Run: headless pygame with SDL's dummy video driver; simulated clock (each Clock.tick advances the game by its frame time, no real sleeping); random seed 0; keys injected as events and as key.get_pressed() state; no mouse input.
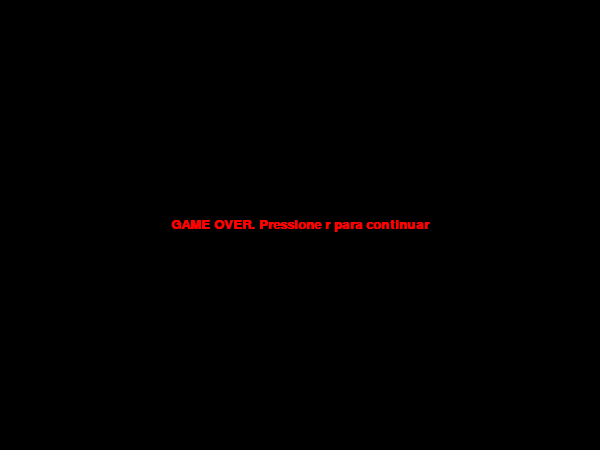
Frame 1 of 4 · flips 1–60 · no input
Frame 2 of 4 · flips 61–180 · tapped SPACE, RETURN · held RIGHT (→), D · screen unchanged from frame 1, image omitted
Frame 3 of 4 · flips 181–300 · held DOWN (↓), S · screen unchanged from frame 2, image omitted
Frame 4 of 4 · flips 301–420 · held LEFT (←), A, UP (↑), W · screen unchanged from frame 3, image omitted

The pygame program that drew these frames:

import pygame
from pygame.locals import *
from sys import exit 
from random import randint

#configurações gerais
LARGURA = 600
ALTURA = 450
TAMANHO_COBRA = 20
RAIO = 5
X_COBRA = (LARGURA // 2) - (TAMANHO_COBRA // 2)
Y_COBRA = (ALTURA // 2) - (TAMANHO_COBRA // 2)
VELOCIDADE = 10
X_CONTROLE = VELOCIDADE
Y_CONTROLE = 0

#cores
COR_COBRA = (255,255,0)
COR_FRUTA = (255,0,0)
COR_TELA = (0,100,150)
COR_TEXTO = (255,255,255)


class Cobra:
    def __init__(self):
        self.x = X_COBRA
        self.y = Y_COBRA
        self.corpo = []
        self.x_controle = X_CONTROLE
        self.y_controle = Y_CONTROLE
        self.pontos = 0
        self.comprimento = 5
        self.velocidade = 15
        
    def desenhar_cobra(self, tela):
        pygame.draw.rect(tela, COR_COBRA, (self.x, self.y, TAMANHO_COBRA, TAMANHO_COBRA))
        
    def mover(self):
        self.x += self.x_controle
        self.y += self.y_controle
        
    def aumentar(self, tela):
        cabeça = []
        cabeça.append(self.x)
        cabeça.append(self.y)
        self.corpo.append(cabeça)
        
        if len(self.corpo) > self.comprimento:
            del(self.corpo[0])
            
        for segmento in self.corpo:
            pygame.draw.rect(tela, COR_COBRA, (segmento[0], segmento[1], TAMANHO_COBRA, TAMANHO_COBRA))
    
    def verificar_colisao_corpo(self):
        return self.corpo.count([self.x, self.y]) > 1
    def verificar_colisao_borda(self):
        return self.x < 0 or self.x + TAMANHO_COBRA > LARGURA or self.y < 0 or self.y + TAMANHO_COBRA > ALTURA

class Fruta:
    def __init__(self):
        self.raio = RAIO
        self.x = randint(RAIO + 5, (LARGURA - RAIO))
        self.y = randint(RAIO + 5, (ALTURA - RAIO))
        
    def desenhar_fruta(self, tela):
        pygame.draw.circle(tela, COR_FRUTA, (self.x, self.y), RAIO)
        
    def reposicionar(self):
        self.x = randint(RAIO, (LARGURA - RAIO))
        self.y = randint(RAIO, (ALTURA - RAIO))
        
def reiniciar_jogo(cobra, fruta):
    global VELOCIDADE
    
    cobra.__init__()
    fruta.__init__()
    VELOCIDADE = 12
        
pygame.init()
# inicialização
tela = pygame.display.set_mode((LARGURA, ALTURA))
clock = pygame.time.Clock()
fonte = pygame.font.SysFont("arial", 20, True)

cobra = Cobra()
fruta = Fruta()

while True:
    clock.tick(VELOCIDADE)
    tela.fill(COR_TELA)
    mensagem = f"pontos: {cobra.pontos}"
    texto = fonte.render(mensagem, True, COR_TEXTO)
    for event in pygame.event.get():
        if event.type == QUIT:
            pygame.quit()
            exit()
        if event.type == KEYDOWN:
            if event.key == K_RIGHT and cobra.x_controle != -VELOCIDADE:
                cobra.x_controle = VELOCIDADE
                cobra.y_controle = 0
            if event.key == K_LEFT and cobra.x_controle != VELOCIDADE:
                cobra.x_controle = -VELOCIDADE
                cobra.y_controle = 0
            if event.key == K_UP and cobra.y_controle != VELOCIDADE:
                cobra.x_controle = 0
                cobra.y_controle = -VELOCIDADE
            if event.key == K_DOWN and cobra.y_controle != -VELOCIDADE:
                cobra.x_controle = 0
                cobra.y_controle = VELOCIDADE
    
    cobra.mover()
    cobra.aumentar(tela)
    
    #colisão com a fruta:
    cobra_rect = pygame.Rect(cobra.x, cobra.y, TAMANHO_COBRA, TAMANHO_COBRA)
    fruta_rect = pygame.Rect(fruta.x, fruta.y, RAIO*2, RAIO*2)
    
    if cobra_rect.colliderect(fruta_rect):
        fruta.reposicionar()
        cobra.comprimento += 1
        cobra.pontos += 1
        VELOCIDADE += 0.5
        
    #colisao com o proprio corpo
    if cobra.verificar_colisao_corpo() or cobra.verificar_colisao_borda():
        game_over = "GAME OVER. Pressione r para continuar"
        texto2 = fonte.render(game_over, True, (255,0,0))
        texto2_center = texto2.get_rect(center=(LARGURA // 2, ALTURA // 2))
        morreu = True
        
        while morreu:
            pygame.time.wait(1000)
            tela.fill((0,0,0))
            tela.blit(texto2, texto2_center)
            pygame.display.update()
            for event in pygame.event.get():
                if event.type == QUIT:
                    pygame.quit()
                    exit()
                if event.type == KEYDOWN and event.key == K_r:
                    reiniciar_jogo(cobra, fruta)
                    morreu = False
                    
    cobra.desenhar_cobra(tela)
    fruta.desenhar_fruta(tela)
        
    tela.blit(texto, (400, 20))
    pygame.display.update()
